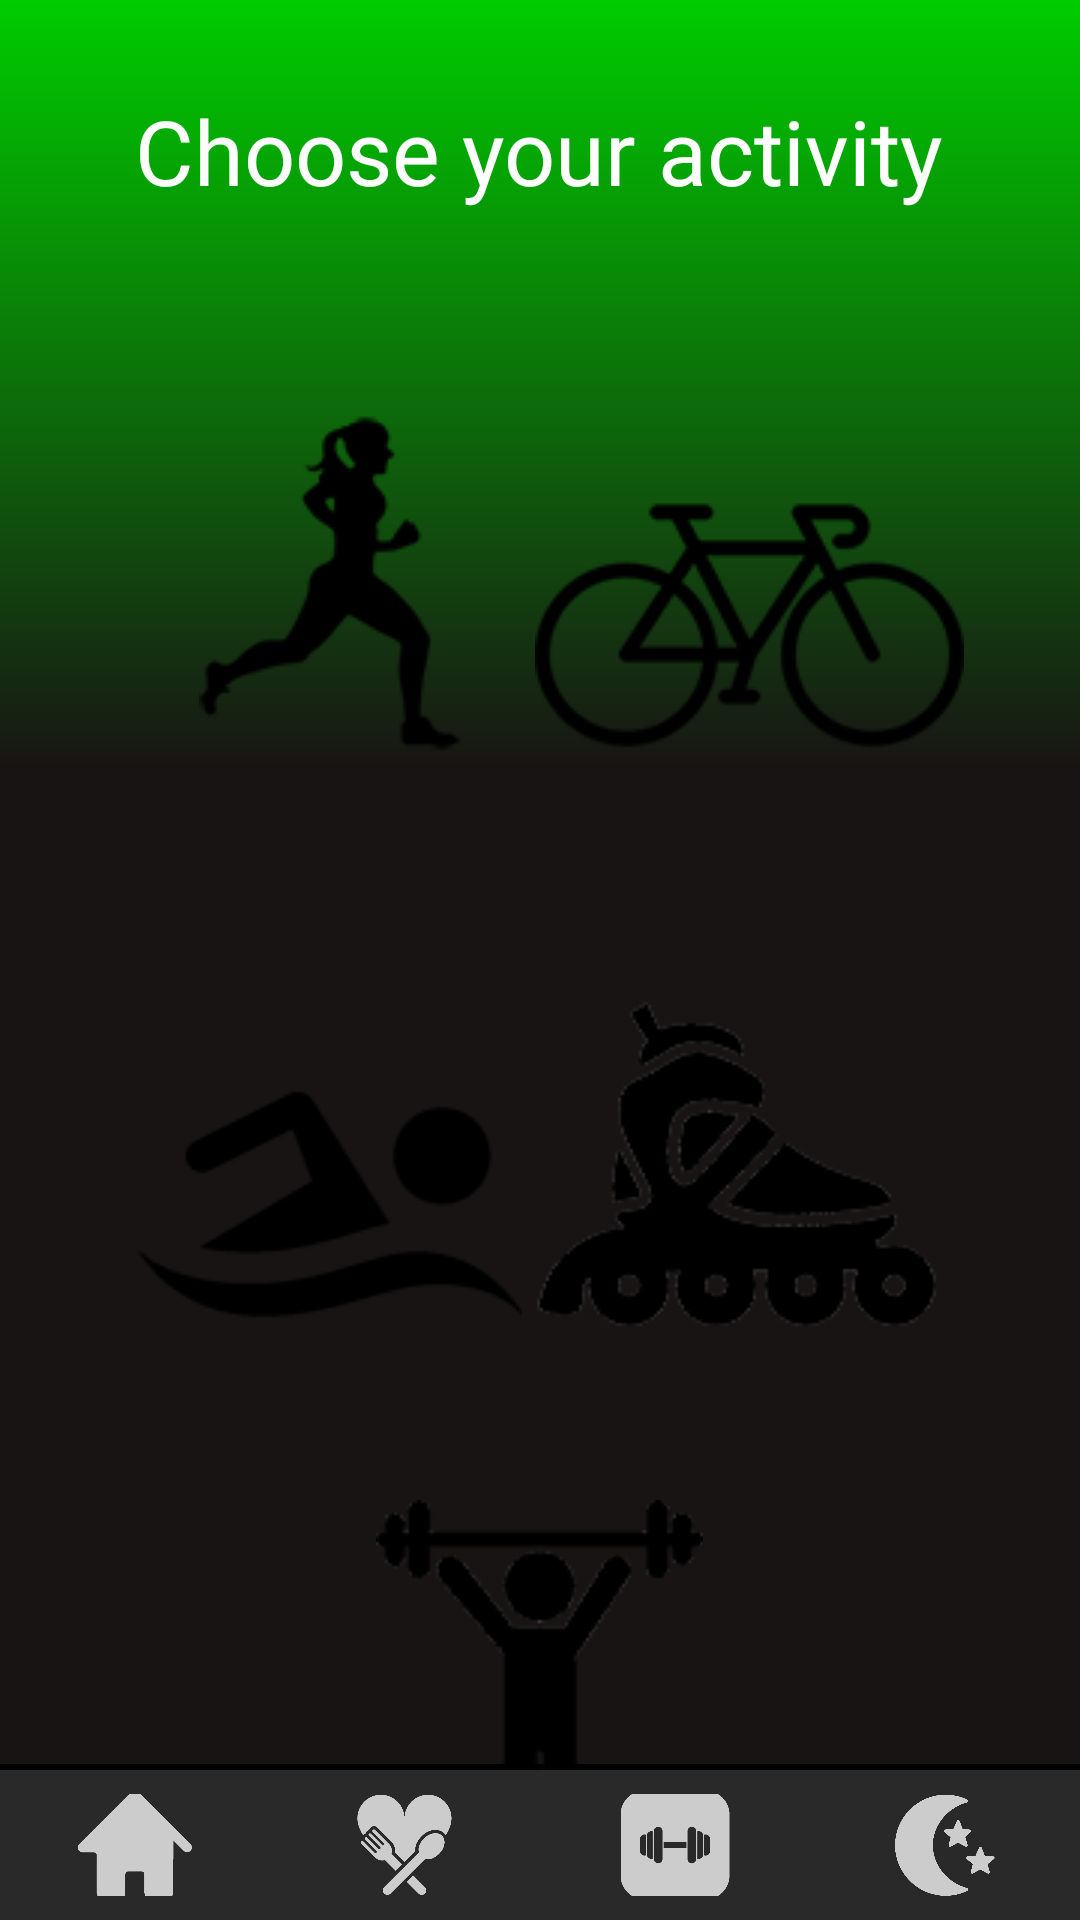

Layout XML and referenced resources for this Android screen:
<!-- AndroidManifest.xml: application theme Theme.HealthlyAndroid -->
<!-- res/layout/activity_workout.xml -->
<RelativeLayout xmlns:android="http://schemas.android.com/apk/res/android"
    xmlns:app="http://schemas.android.com/apk/res-auto"
    xmlns:tools="http://schemas.android.com/tools"
    android:layout_width="match_parent"
    android:layout_height="match_parent"
    android:background="@drawable/gradient_background"
    tools:context=".WorkoutActivity">


        <ImageButton
            android:layout_width="wrap_content"
            android:layout_height="wrap_content"
            android:background="@drawable/back_arrow"
            android:layout_marginTop="45dp"
            android:id="@+id/back_button"
            android:layout_marginStart="30dp"
            android:onClick="onBackButtonClick"/>

        <TextView
            android:layout_width="wrap_content"
            android:layout_height="wrap_content"
            android:text="Choose your activity"
            android:textColor="@color/white"
            android:fontFamily="@font/alkatr"
            android:textSize="30sp"
            android:layout_margin="30sp"
            android:layout_centerHorizontal="true">
        </TextView>


        <androidx.appcompat.widget.AppCompatButton
            android:id="@+id/Bieg"
            android:layout_width="160dp"
            android:layout_height="160dp"
            android:textColor="@color/white"
            android:drawableTop="@drawable/run"
            android:background="@drawable/rounded_grey_home_button"
            android:layout_alignParentTop="true"
            android:layout_marginStart="30dp"
            android:layout_alignParentStart="true"
            android:layout_marginTop="120dp">

        </androidx.appcompat.widget.AppCompatButton>


        <androidx.appcompat.widget.AppCompatButton
            android:id="@+id/Rower"
            android:layout_width="160dp"
            android:layout_height="160dp"
            android:background="@drawable/rounded_grey_home_button"
            android:drawableBottom="@drawable/bike"
            android:layout_alignParentTop="true"
            android:layout_marginEnd="30dp"
            android:layout_alignParentEnd="true"
            android:layout_marginTop="120dp">

        </androidx.appcompat.widget.AppCompatButton>

        <androidx.appcompat.widget.AppCompatButton
            android:id="@+id/Swim"
            android:layout_width="160dp"
            android:layout_height="160dp"
            android:background="@drawable/rounded_grey_home_button"
            android:drawableBottom="@drawable/swim"
            android:layout_below="@+id/Bieg"
            android:layout_marginTop="20dp"
            android:layout_marginStart="30dp"
            android:layout_alignParentStart="true">
        </androidx.appcompat.widget.AppCompatButton>

        <androidx.appcompat.widget.AppCompatButton
            android:id="@+id/Rolki"
            android:layout_width="160dp"
            android:layout_height="160dp"
            android:drawableBottom="@drawable/rolls"
            android:background="@drawable/rounded_grey_home_button"
            android:layout_below="@+id/Rower"
            android:layout_marginTop="20dp"
            android:layout_marginEnd="30dp"
            android:layout_alignParentEnd="true">
        </androidx.appcompat.widget.AppCompatButton>




    <androidx.appcompat.widget.AppCompatButton
        android:id="@+id/workout"
        android:layout_width="160dp"
        android:layout_height="160dp"
        android:background="@drawable/rounded_grey_home_button"
        android:drawableBottom="@drawable/workout"
        android:layout_centerHorizontal="true"
        android:layout_below="@id/Rolki"
        android:layout_marginTop="20dp"
        android:layout_marginEnd="30dp">
    </androidx.appcompat.widget.AppCompatButton>


        <com.google.android.material.bottomnavigation.BottomNavigationView
            android:id="@+id/bottom_navigation"
            android:layout_width="match_parent"
            android:layout_height="50dp"
            android:layout_alignParentBottom="true"
            app:menu="@menu/bottom_navigation_menu"
            app:itemTextColor="@color/white"
            app:itemIconTint="@color/grey_300"
            android:background="@color/gray"
            app:itemIconSize="40sp"/>

        <View
            android:layout_width="match_parent"
            android:layout_height="2dp"
            android:background="@color/black"
            android:layout_above="@id/bottom_navigation"/>


</RelativeLayout>
<!-- resources referenced by this layout -->
<resources>
  <color name="black">#FF000000</color>
  <color name="gray">#292929</color>
  <color name="grey_300">#CCCCCC</color>
  <color name="white">#FFFFFFFF</color>
  <!-- drawable bike: png bitmap (drawable, 5845 bytes) -->
  <!-- drawable gradient_background (drawable) -->
  <?xml version="1.0" encoding="utf-8"?>
  <shape xmlns:android="http://schemas.android.com/apk/res/android">
      <gradient
          android:type="linear"
          android:startColor="#00CC00"
          android:centerColor="#181414"
          android:centerX="0.4"
          android:endColor="#181414"
          android:angle="60" />
  </shape>
  <!-- drawable rolls: png bitmap (drawable, 12882 bytes) -->
  <!-- drawable run: png bitmap (drawable, 3586 bytes) -->
  <!-- drawable swim: png bitmap (drawable, 3632 bytes) -->
  <!-- drawable workout: png bitmap (drawable, 10749 bytes) -->
  <style name="Theme.HealthlyAndroid" parent="Theme.MaterialComponents.DayNight.DarkActionBar">
          
          <item name="colorPrimary">@color/purple_500</item>
          <item name="colorPrimaryVariant">@color/purple_700</item>
  
          
          <item name="colorSecondary">@color/teal_200</item>
          <item name="colorSecondaryVariant">@color/teal_700</item>
          <item name="colorOnSecondary">@color/black</item>
  
          
          <item name="android:statusBarColor">@android:color/transparent</item>
  
          
          <item name="android:windowLightStatusBar">true</item>
      </style>
  <color name="purple_500">#FF6200EE</color>
  <color name="purple_700">#FF3700B3</color>
  <color name="teal_200">#FF03DAC5</color>
  <color name="teal_700">#FF018786</color>
</resources>
